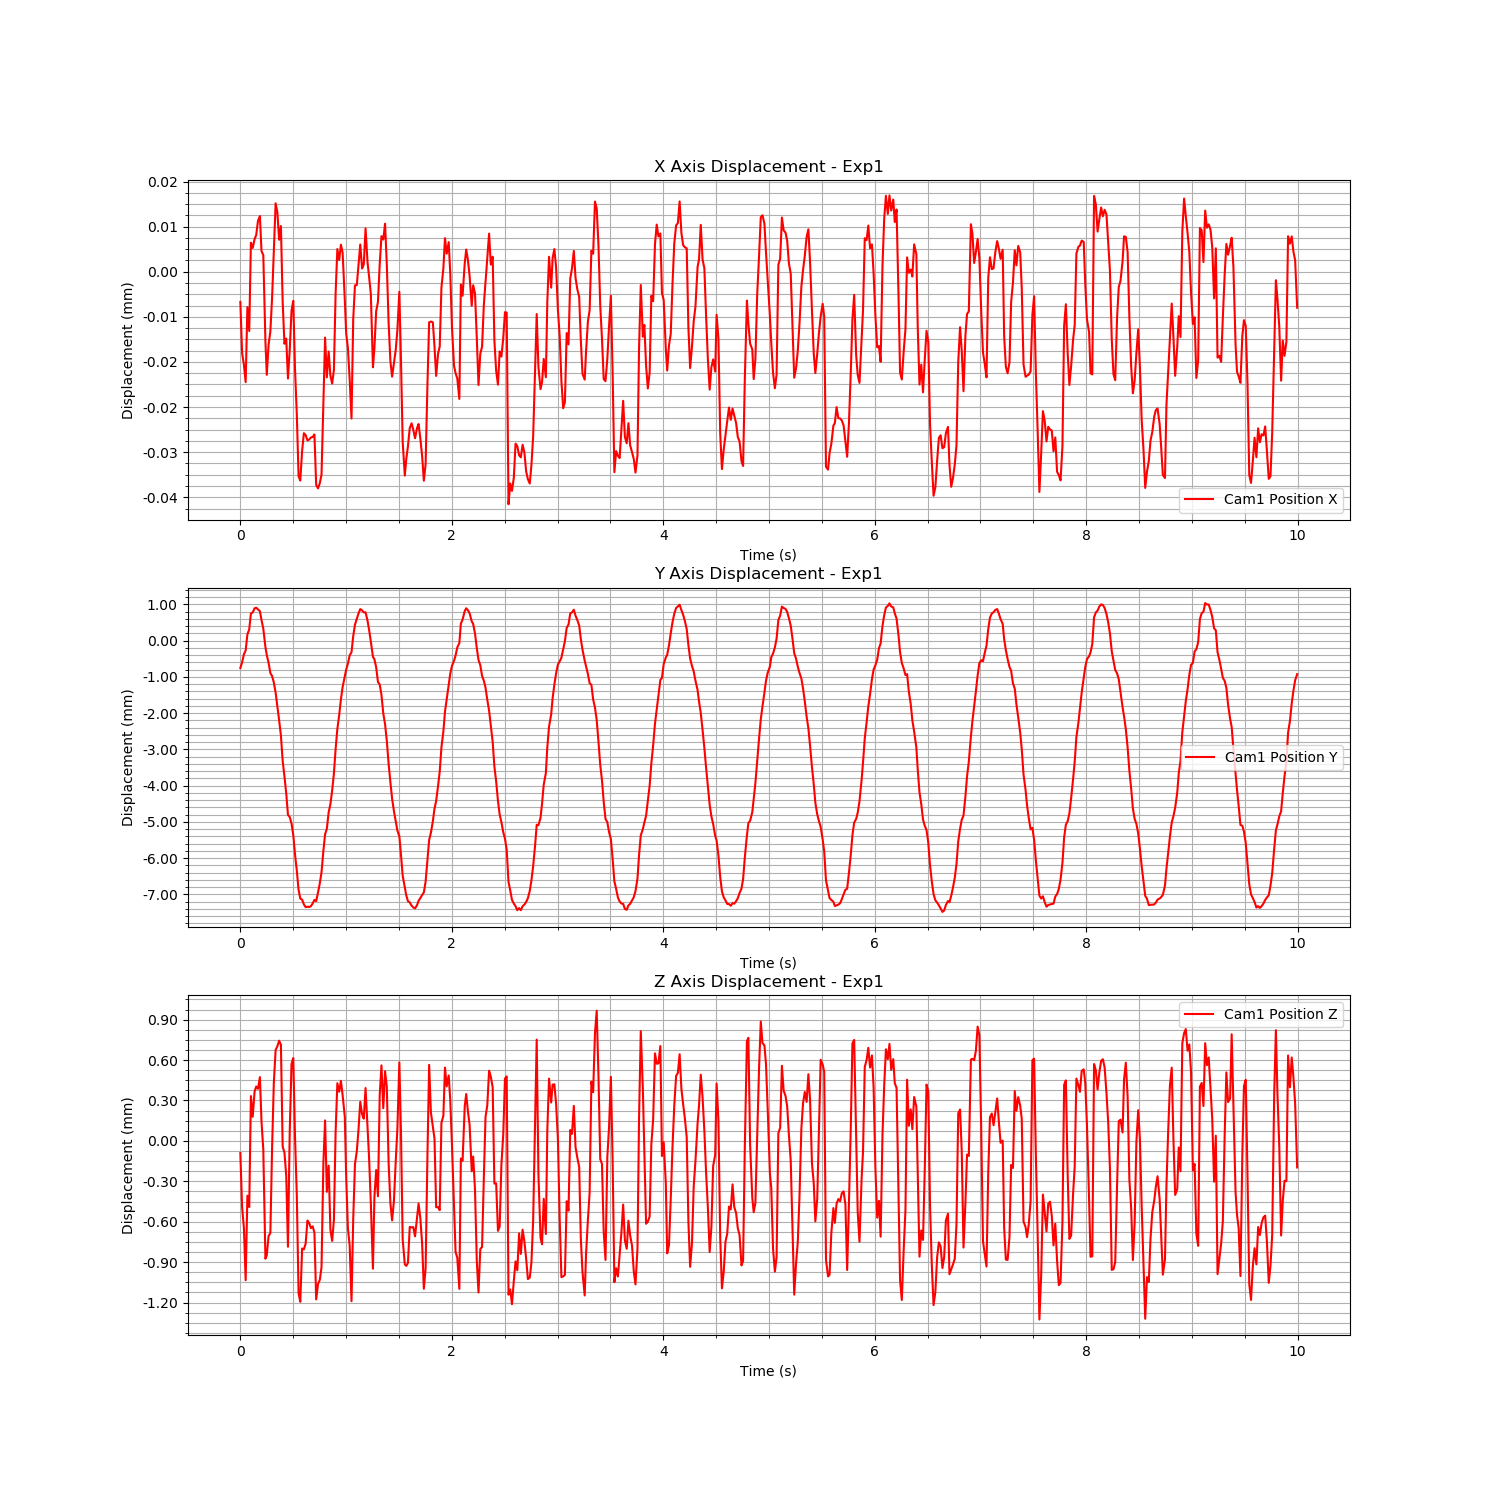

Source data for this figure (header and first rows):
Time (s), Cam1 Fiducial ID, Cam1 Position X, Cam1 Position Y, Cam1 Position Z, Cam1 Rotation X, Cam1 Rotation Y, Cam1 Rotation Z, Cam1 Rotation W
1726156507, 0, -5.369148606465043e-06, -0.0007549, -9.02570664706013e-05, -0.0007753, -9.612716933355102e-05, -3.107235519778304e-05, 1
1726156507, 0, -1.4412290016644789e-05, -0.000597, -0.0004918, -0.001866, 0.0008863, 1.5281750893043044e-07, 1
1726156507, 0, -1.652763921986068e-05, -0.0003739, -0.0006484, -0.001573, -0.0009635, 0.0002187, 1
1726156507, 0, -1.9580885967168887e-05, -0.0002711, -0.001034, -0.002096, -0.0007719, 0.000509, 1
1726156508, 0, -6.275233555434953e-06, 0.0001741, -0.0004067, -0.00258, -0.001008, 0.000321, 1
1726156508, 0, -1.0520058564334318e-05, 0.0003134, -0.0004908, -0.002302, -0.0006763, 0.0003067, 1
1726156508, 0, 5.150235406581353e-06, 0.0007513, 0.0003326, -0.002817, -0.0003246, -4.8679114109530065e-05, 1
1726156508, 0, 4.209500644759595e-06, 0.0007811, 0.000179, -0.002688, -0.0008307, 6.264152625307756e-06, 1
1726156508, 0, 5.769219749786714e-06, 0.0008951, 0.0003661, -0.002196, 0.0003793, 3.900802943868539e-06, 1
1726156508, 0, 6.4892954370682346e-06, 0.0009097, 0.0004035, -0.001863, 0.000471, 3.105149753797758e-05, 1
1726156508, 0, 9.025204223844649e-06, 0.0008628, 0.0003866, -0.0005913, 0.0005634, -3.45703082763373e-05, 1
1726156508, 0, 9.872755416175144e-06, 0.0008156, 0.0004733, 3.467016110282167e-05, -0.0004479, -8.413780003641706e-05, 1
1726156508, 0, 3.6620010548278087e-06, 0.0005712, 0.0001429, 0.001776, -0.0001594, 5.956787029602505e-05, 1
1726156508, 0, 2.9569347602203572e-06, 0.0003333, -6.344313732226673e-05, 0.003055, 0.000248, 1.021283241324936e-05, 1
1726156508, 0, -1.2308181648702182e-05, -0.0001734, -0.0008745, 0.005226, -0.001023, 0.0002132, 1
1726156508, 0, -1.8285267662413167e-05, -0.0003962, -0.0008482, 0.006666, 0.0001699, 0.000153, 1
1726156508, 0, -1.2984516866997993e-05, -0.0006063, -0.0007061, 0.007623, 0.0005342, 3.994660689810845e-05, 1
1726156508, 0, -1.0590486764464067e-05, -0.000892, -0.0006842, 0.009566, 0.00109, -6.579576949959516e-05, 1
1726156508, 0, -4.5211040446657455e-06, -0.0009788, -4.468674905451862e-05, 0.0109, 0.001168, -0.0003733, 0.9999
1726156508, 0, 3.868902455389961e-06, -0.001153, 0.0004307, 0.01129, 0.002048, -0.0004473, 0.9999
1726156508, 0, 1.2136442635066851e-05, -0.001434, 0.0006749, 0.01164, 0.002551, -0.0005059, 0.9999
1726156508, 0, 1.0505500650984447e-05, -0.001809, 0.0007024, 0.01246, 0.000772, -0.0004748, 0.9999
1726156508, 0, 5.662607681884416e-06, -0.002195, 0.0007437, 0.01345, 0.001795, -0.0005478, 0.9999
1726156508, 0, 8.103691800017821e-06, -0.002617, 0.0007138, 0.01372, 0.001895, -0.000738, 0.9999
1726156508, 0, -5.350626496589494e-06, -0.003318, -4.096766541276114e-05, 0.01418, 0.003145, -0.00105, 0.9999
1726156508, 0, -1.2782873129318187e-05, -0.003746, -8.689380510835608e-05, 0.01378, 0.003292, -0.001019, 0.9999
1726156508, 0, -1.1854176773837002e-05, -0.004213, -0.0002556, 0.01373, 0.00249, -0.0009712, 0.9999
1726156508, 0, -1.8949431357920094e-05, -0.004808, -0.0007857, 0.01304, 0.002227, -0.0008972, 0.9999
1726156508, 0, -1.3913727278115346e-05, -0.004868, 6.699859919850539e-05, 0.01239, 0.00147, -0.0006831, 0.9999
1726156508, 0, -6.91584968332049e-06, -0.005044, 0.0005715, 0.01024, 0.001158, -0.0004672, 0.9999
1726156508, 0, -5.173865753322016e-06, -0.005369, 0.0006145, 0.009104, 0.001158, -0.0001468, 1
1726156508, 0, -1.7287239506078824e-05, -0.005897, 2.8423397105464206e-05, 0.008276, 0.001459, 6.612409865411234e-05, 1
1726156508, 0, -2.5308542037727215e-05, -0.006349, -0.0004074, 0.00685, 0.001008, 0.0002047, 1
1726156508, 0, -3.6262441740981026e-05, -0.006875, -0.00113, 0.005645, -0.0001673, 0.000427, 1
1726156508, 0, -3.704794261880768e-05, -0.00712, -0.001194, 0.003579, -0.0003524, 0.0004275, 1
1726156508, 0, -3.177244163604187e-05, -0.007147, -0.0007989, 0.001326, 0.0004156, 0.000275, 1
1726156508, 0, -2.8644483687684332e-05, -0.00728, -0.0008049, 0.0001975, 0.0005488, 0.0002751, 1
1726156508, 0, -2.896732752278259e-05, -0.007357, -0.0007627, -0.0009317, 0.001715, 0.0002338, 1
1726156508, 0, -2.9934005624608718e-05, -0.007341, -0.0005912, -0.002323, 0.001394, 9.162568835435764e-05, 1
1726156508, 0, -2.9760888995084168e-05, -0.007352, -0.0006088, -0.002853, 0.001017, 0.0001248, 1
1726156508, 0, -2.9407815226841428e-05, -0.00733, -0.0006477, -0.003117, 0.001486, 0.0001607, 1
1726156508, 0, -2.9307297536634622e-05, -0.007252, -0.0006347, -0.003599, 0.0009248, 0.0002345, 1
1726156508, 0, -2.8871214892563368e-05, -0.007156, -0.0006816, -0.004298, -0.0004903, 0.0004199, 1
1726156508, 0, -3.78248172421005e-05, -0.007188, -0.001176, -0.003295, -0.000775, 0.0005662, 1
1726156508, 0, -3.8437583220800076e-05, -0.006952, -0.001062, -0.00344, -0.0001054, 0.0004721, 1
1726156508, 0, -3.752067020005654e-05, -0.0067, -0.001032, -0.002991, -0.001579, 0.0006137, 1
1726156508, 0, -3.596584687515226e-05, -0.006391, -0.0009377, -0.002469, -0.0005569, 0.0006401, 1
1726156508, 0, -2.334259246987232e-05, -0.005802, -0.0001665, -0.002515, -0.0008478, 0.0002902, 1
1726156508, 0, -1.168205305844956e-05, -0.005346, 0.0001521, -0.00224, 0.001621, -0.0002036, 1
1726156508, 0, -1.8735616558958893e-05, -0.005192, -0.0003779, -0.0006163, 0.001716, -0.0005548, 1
1726156508, 0, -1.416172817935921e-05, -0.004736, -0.0001839, -0.0005884, 0.002552, -0.0006487, 1
1726156508, 0, -1.8437222435229886e-05, -0.004515, -0.0006594, 0.0002497, 0.003231, -0.0008385, 1
1726156508, 0, -1.9839177717350314e-05, -0.00414, -0.0007423, 0.0004257, 0.00322, -0.0009221, 1
1726156508, 0, -1.741285137446308e-05, -0.003664, -0.0005862, 0.0003267, 0.003141, -0.001003, 1
1726156508, 0, -3.922371343403588e-06, -0.002998, 6.169194143724323e-05, 0.0002809, 0.001575, -0.0007742, 1
1726156508, 0, 4.023242970001621e-06, -0.002437, 0.000428, -9.367618026426452e-05, -2.4526723723293468e-05, -0.0003291, 1
1726156508, 0, 2.0765605173798002e-06, -0.002051, 0.000365, 0.0001271, 0.0001285, -0.0002148, 1
1726156508, 0, 4.793201949044333e-06, -0.001623, 0.0004458, -0.0004333, 0.0002553, -0.0002485, 1
1726156508, 0, 3.368850060038192e-06, -0.001278, 0.0003395, 0.0002023, 0.0004425, -0.0001874, 1
1726156508, 0, -5.08666738384626e-06, -0.0009749, 0.0001763, -0.0005458, 0.000473, -0.0001845, 1
... 540 more rows
